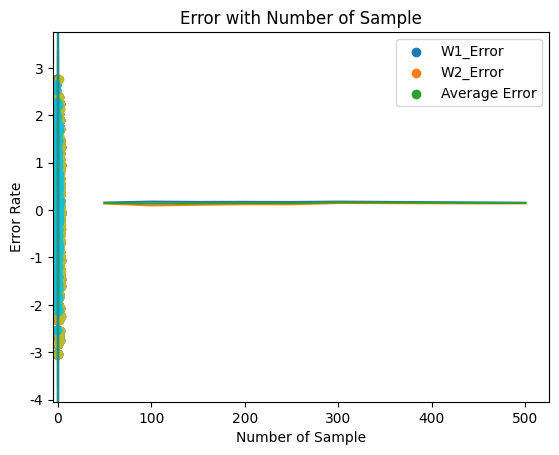

Write the Python code that produced this figure. (Note: this script raises an exception after producing the figure.)
# 贝叶斯两类决策
import numpy as np
import matplotlib.pyplot as plt
from scipy.stats import multivariate_normal


def Gaussion (mean,cov,M):
    ''' 生成高斯样本'''
    sample = np.random.multivariate_normal(mean=mean, cov=cov, size=M) 
    return sample


def Bi_Bayes(mean1 = [1,0],
             mean2=[-1,0],
             cov1=np.matrix([[1,0],[0,1]]),
             cov2=np.matrix([[1,0],[0,1]]),
             N=50,
             save_path ='./',
             issave = False):
    '''
    Bi_Bayes
    ------------
    此函数为两类二维高斯贝叶斯分类器。
    
    Parameter:
    -------------
    mean1,mean2：两类的均值
    cov1,cov2：两类分别的协方差
    N：各多少个样本值
    save_path：保存路径
    issave：是否保存图片，默认False
    '''
    
    np.random.seed(0)

    x1 = np.random.multivariate_normal(mean=mean1, cov=cov1, size=N)  # 随机高斯抽样
    x2 = np.random.multivariate_normal(mean=mean2, cov=cov2, size=N)

    # 把均值矩阵处理
    mean1 = np.matrix(mean1)
    mean2 = np.matrix(mean2)

    X = np.vstack((x1, x2))  # X拼接

    # 由公式计算得到
    # g1x g2x 实现课程中的判别函数
    W1 = mean1.dot(cov1.I).dot(X.T)
    W10 = mean1.dot(cov1.I).dot(mean1.T)
    g1x = W1 - 0.5*W10 + np.log(0.5)

    W2 = mean2.dot(cov2.I).dot(X.T)
    W20 = mean2.dot(cov2.I).dot(mean2.T)
    g2x = W2 - 0.5*W20 + np.log(0.5)

    # 计算
    # 平面方程 W[0,0]X1 + W[0,1]X2 = 0
    W = mean1.dot(cov1.I) - mean2.dot(cov2.I)
    C = 0.5 * (-W10-(-W20))
    # print(C)

    x_min = min(np.min(x2[:, 0]),np.min(x1[:, 0]))
    x_max = max(np.max(x2[:, 0]),np.max(x1[:, 0]))
    y_min = min(np.min(x2[:, 1]),np.min(x1[:, 1]))
    y_max = max(np.max(x2[:, 1]),np.max(x1[:, 1]))

    Xx1 = np.linspace(x_min-1,x_max+1)
    Xx2 = np.linspace(y_min-1,y_max+1)
    Xx1, Xx2 = np.meshgrid(Xx1, Xx2)
    z = W[0, 0]*Xx1 + W[0, 1]*Xx2 + C[0, 0]
    print('决策面方程为：{}x1 + {}x2 + {} = 0'.format(W[0, 0], W[0, 1],C[0, 0]))
    
    ''' 计算错误率'''
    w1_error = 0
    w2_error = 0
    
    for i in range(N):
        if W[0, 0]*x1[i,0] + W[0, 1]*x1[i,1] + C[0, 0]<0:
            w1_error+=1
        if W[0, 0]*x2[i,0] + W[0, 1]*x2[i,1] + C[0, 0]>0:
            w2_error+=1
        else: pass
    print('w1 error',w1_error)
    print('w2 error',w2_error)
    
    ''' 绘图'''            

    # fig = plt.figure()
    # ax = fig.add_axes([0,0,1,1])
    plt.rcParams['font.sans-serif'] = ['SimHei']  # 用来正常显示中文标签
    plt.rcParams['axes.unicode_minus'] = False  # 用来正常显示负号
    plt.title('Bayesian_Decision')
    plt.xlabel('X分量1')
    plt.ylabel('X分量2')
    # ax.set_xlim(min(x1[:, 0]+x2[:, 0]), max(x1[:, 1]+x2[:, 1]))
    # ax.set_ylim()
    plt.contour(Xx1, Xx2, z, 0)
    plt.scatter(x1[:, 0], x1[:, 1])
    plt.scatter(x2[:, 0], x2[:, 1])
    plt.legend(('Sample1','Sample2'),loc='upper right') 
    if issave:
        plt.savefig(save_path+'x1均值{}_{}_x2均值{}_{}_各{}.png'.format(mean1[0,0],mean1[0,1],mean2[0,0],mean2[0,1],N),dpi=1000)
    plt.show() 
    return float(w1_error/N),float(w2_error/N)


if __name__=='__main__':
    mean1 = [1,0]
    mean2 = [-1,0]
    cov1=np.matrix([[1,0],[0,1]])
    cov2=np.matrix([[1,0],[0,1]])
    save_path = 'D:/Study/Project/NLP/Pattern/Pattern-Recognition/picture/'
    
    X= Gaussion(mean=[1,0],cov=cov1,M=50)
    
    A = []
    B = []
    
    for i in range(10):    
        e1,e2 = Bi_Bayes(mean1,mean2,cov1,cov2,50*(i+1),save_path=save_path,issave=False)
        A.append(e1)
        B.append(e2)
    C = [(A[i]+B[i])/2 for i in range(10)]
    print(A)
    print(B)
    
    x = np.linspace(50,500,10)
    plt.plot(x,A)
    plt.plot(x,B)
    plt.plot(x,C)
    plt.title('Error with Number of Sample')
    plt.xlabel('Number of Sample')
    plt.ylabel('Error Rate')
    plt.legend(('W1_Error','W2_Error','Average Error'),loc='upper right')
    plt.savefig(save_path+'Error_Rate.png')
    plt.show()
        


